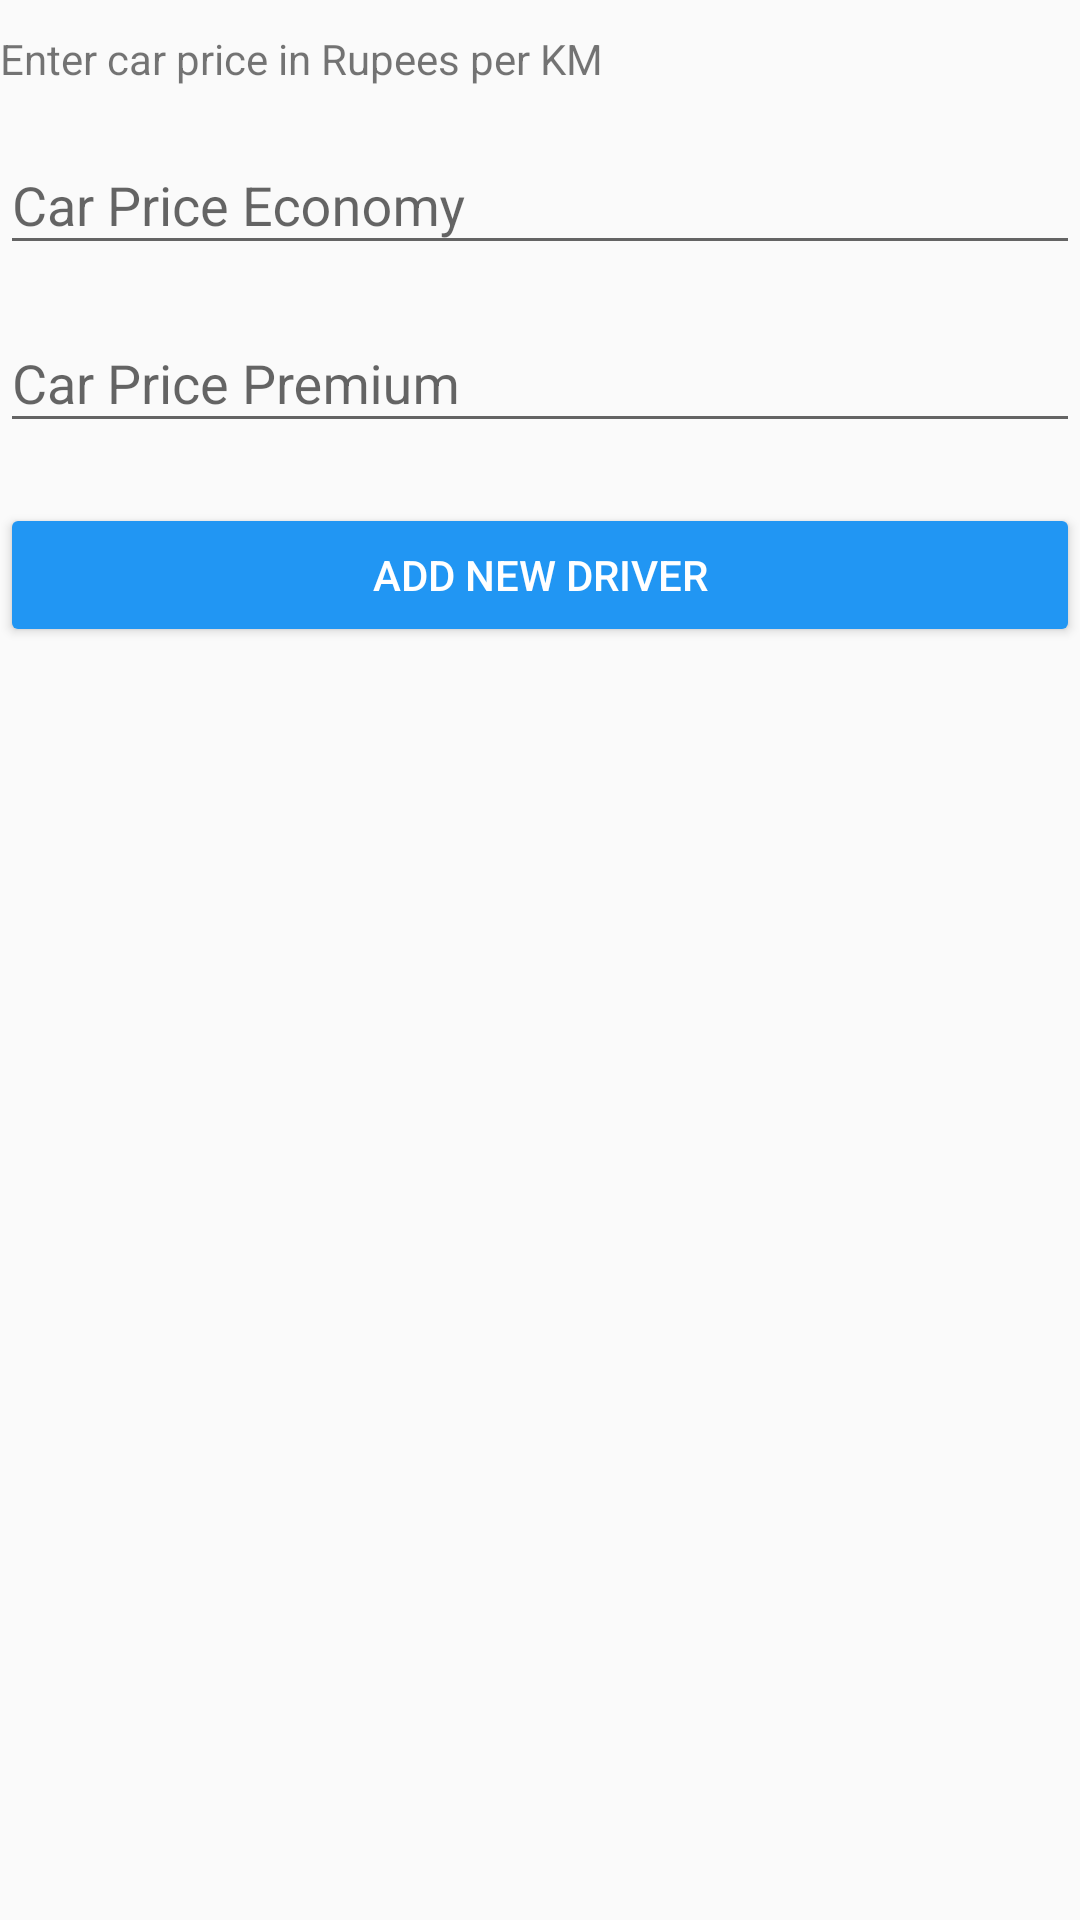

Layout XML and referenced resources for this Android screen:
<!-- AndroidManifest.xml: application theme AppTheme -->
<!-- res/layout/activity_car_price.xml -->
<?xml version="1.0" encoding="utf-8"?>
<LinearLayout xmlns:android="http://schemas.android.com/apk/res/android"
    xmlns:app="http://schemas.android.com/apk/res-auto"
    xmlns:tools="http://schemas.android.com/tools"
    android:layout_width="match_parent"
    android:orientation="vertical"
    android:layout_marginStart="5dp"
    android:layout_marginEnd="5dp"
    android:layout_height="match_parent"
    tools:context=".CarPriceActivity">
    <TextView
        android:layout_width="match_parent"
        android:layout_marginTop="10dp"
        android:text="Enter car price in Rupees per KM"
        android:layout_height="wrap_content" />
    <android.support.design.widget.TextInputLayout
        android:layout_width="match_parent"
        android:layout_marginTop="7dp"
        android:layout_height="wrap_content">
        <android.support.design.widget.TextInputEditText
            android:layout_width="match_parent"
            android:id="@+id/car_price_economy"
            android:hint="Car Price Economy"
            android:inputType="number"
            android:layout_height="wrap_content" />
    </android.support.design.widget.TextInputLayout>
    <android.support.design.widget.TextInputLayout
        android:layout_width="match_parent"
        android:layout_marginTop="7dp"
        android:layout_height="wrap_content">
        <android.support.design.widget.TextInputEditText
            android:layout_width="match_parent"
            android:id="@+id/car_price_premium"
            android:hint="Car Price Premium"
            android:inputType="number"
            android:layout_height="wrap_content" />

    </android.support.design.widget.TextInputLayout>


    <Button
        android:layout_width="match_parent"
        android:text="add new Driver"
        android:layout_marginTop="20dp"
        android:textColor="#fff"
        android:id="@+id/action_button"
        android:onClick="addDriverOnClicked"
        android:backgroundTint="@color/colorPrimary"
        android:layout_height="wrap_content" />
</LinearLayout>
<!-- resources referenced by this layout -->
<resources>
  <color name="colorPrimary">#2196f3</color>
  <style name="AppTheme" parent="Theme.AppCompat.Light.DarkActionBar">
          
          <item name="colorPrimary">@color/colorPrimary</item>
          <item name="colorPrimaryDark">@color/colorPrimaryDark</item>
          <item name="colorAccent">@color/colorAccent</item>
      </style>
  <color name="colorPrimaryDark">#1976d2</color>
  <color name="colorAccent">#FF4081</color>
</resources>
